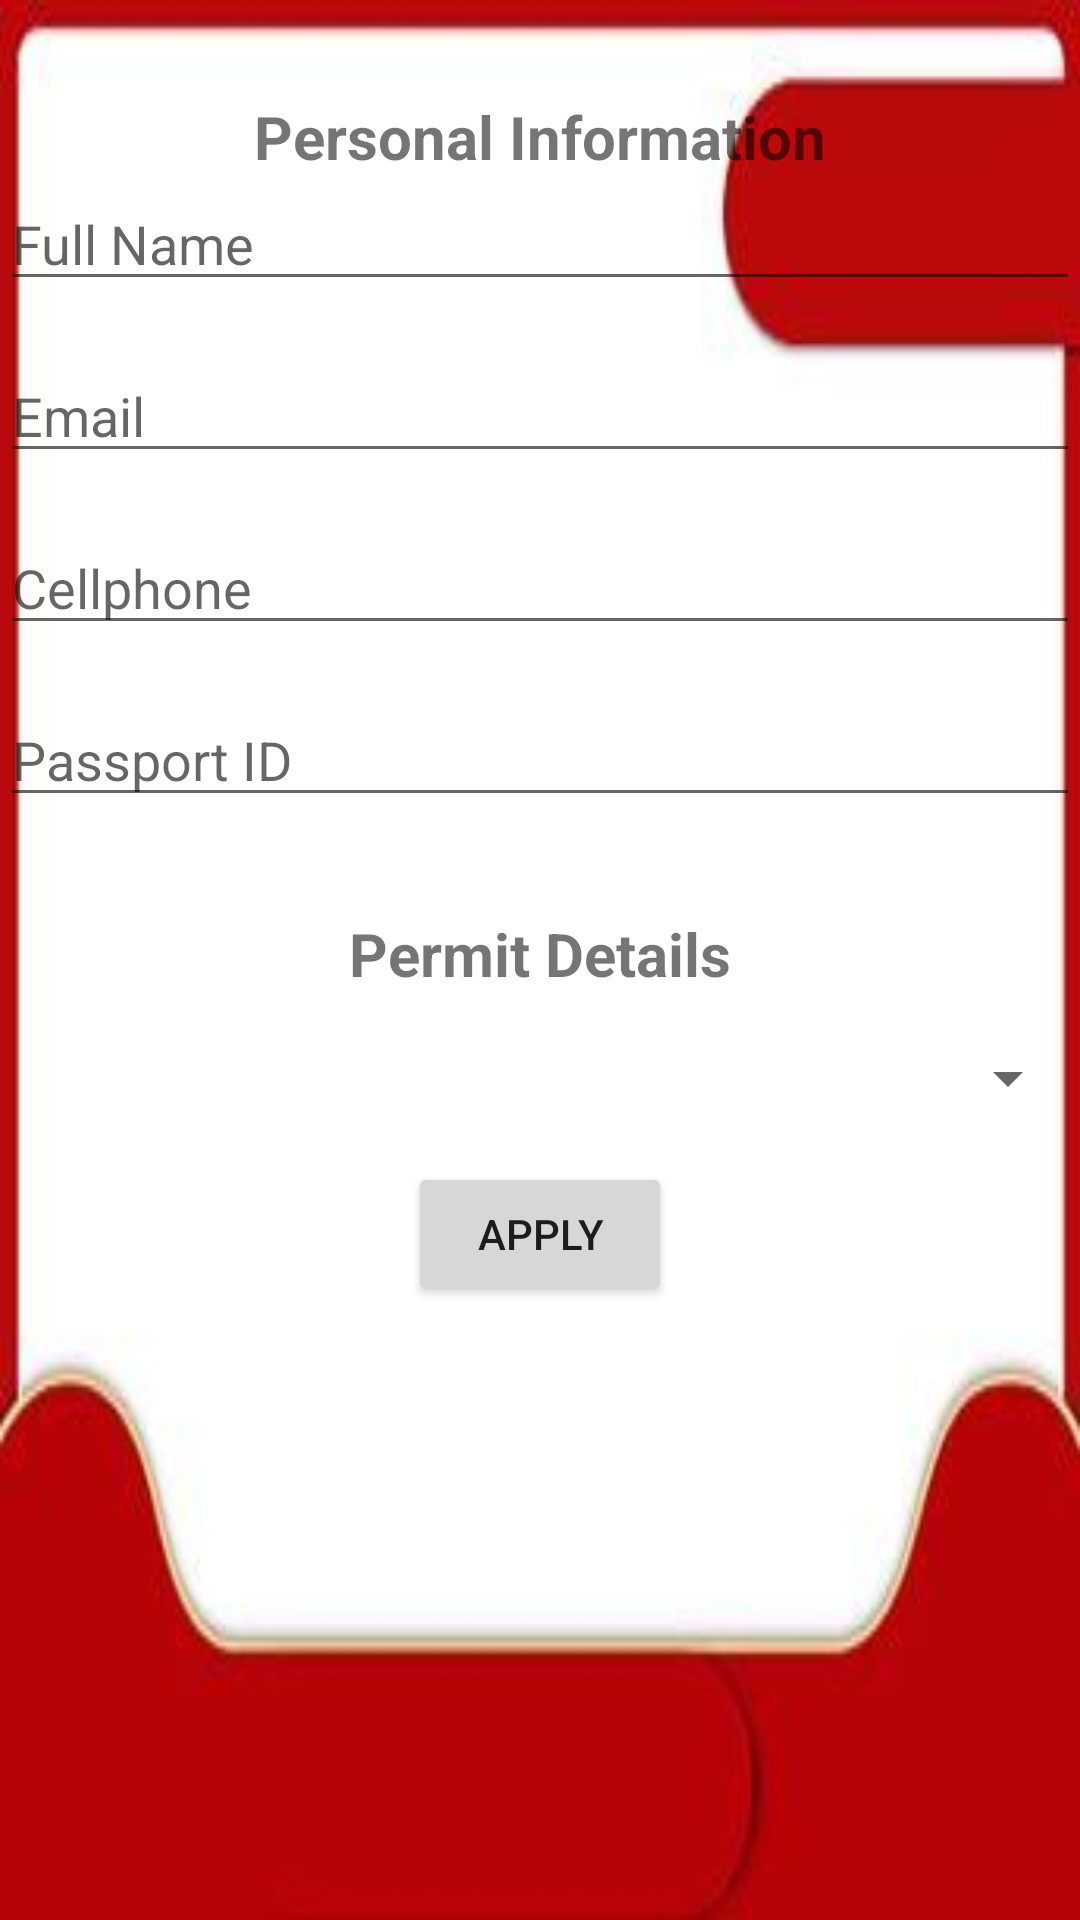

This screen was rendered from an Android layout file. Write that file and the resources it references.
<!-- AndroidManifest.xml: application theme Theme.CorMSA -->
<!-- res/layout/activity_permit_application.xml -->
<RelativeLayout xmlns:android="http://schemas.android.com/apk/res/android"
    xmlns:tools="http://schemas.android.com/tools"
    android:layout_width="match_parent"
    android:layout_height="match_parent"
    android:background="@drawable/pie"
    tools:context=".permit_application">

    
    <TextView
        android:id="@+id/textViewPersonalInfo"
        android:layout_width="wrap_content"
        android:layout_height="wrap_content"
        android:text="Personal Information"
        android:textStyle="bold"
        android:textSize="20sp"
        android:layout_centerHorizontal="true"
        android:layout_marginTop="32dp"/>

    
    <EditText
        android:id="@+id/editTextName"
        android:layout_width="match_parent"
        android:layout_height="wrap_content"
        android:layout_below="@id/textViewPersonalInfo"
        android:hint="Full Name"/>

    <EditText
        android:id="@+id/editTextEmail"
        android:layout_width="match_parent"
        android:layout_height="wrap_content"
        android:layout_below="@id/editTextName"
        android:layout_marginTop="16dp"
        android:hint="Email"/>

    <EditText
        android:id="@+id/editTextCellphone"
        android:layout_width="match_parent"
        android:layout_height="wrap_content"
        android:layout_below="@id/editTextEmail"
        android:layout_marginTop="16dp"
        android:hint="Cellphone"/>

    
    <EditText
        android:id="@+id/editTextPassportId"
        android:layout_width="match_parent"
        android:layout_height="wrap_content"
        android:layout_below="@id/editTextCellphone"
        android:layout_marginTop="16dp"
        android:hint="Passport ID"/>

    
    <TextView
        android:id="@+id/textViewPermitDetails"
        android:layout_width="wrap_content"
        android:layout_height="wrap_content"
        android:text="Permit Details"
        android:textStyle="bold"
        android:textSize="20sp"
        android:layout_below="@id/editTextPassportId"
        android:layout_centerHorizontal="true"
        android:layout_marginTop="32dp"/>

    
    <Spinner
        android:id="@+id/spinnerPermitType"
        android:layout_width="match_parent"
        android:layout_height="wrap_content"
        android:layout_below="@id/textViewPermitDetails"
        android:layout_marginTop="16dp"/>

    <Button
        android:id="@+id/btnSave"
        android:layout_width="wrap_content"
        android:layout_height="wrap_content"
        android:layout_below="@id/spinnerPermitType"
        android:layout_marginTop="16dp"
        android:layout_centerHorizontal="true"
        android:text="Apply"/>

</RelativeLayout>
<!-- resources referenced by this layout -->
<resources>
  <!-- drawable pie: jpg bitmap (drawable, 6240 bytes) -->
  <style name="Theme.CorMSA" parent="Theme.MaterialComponents.DayNight.DarkActionBar" />
</resources>
